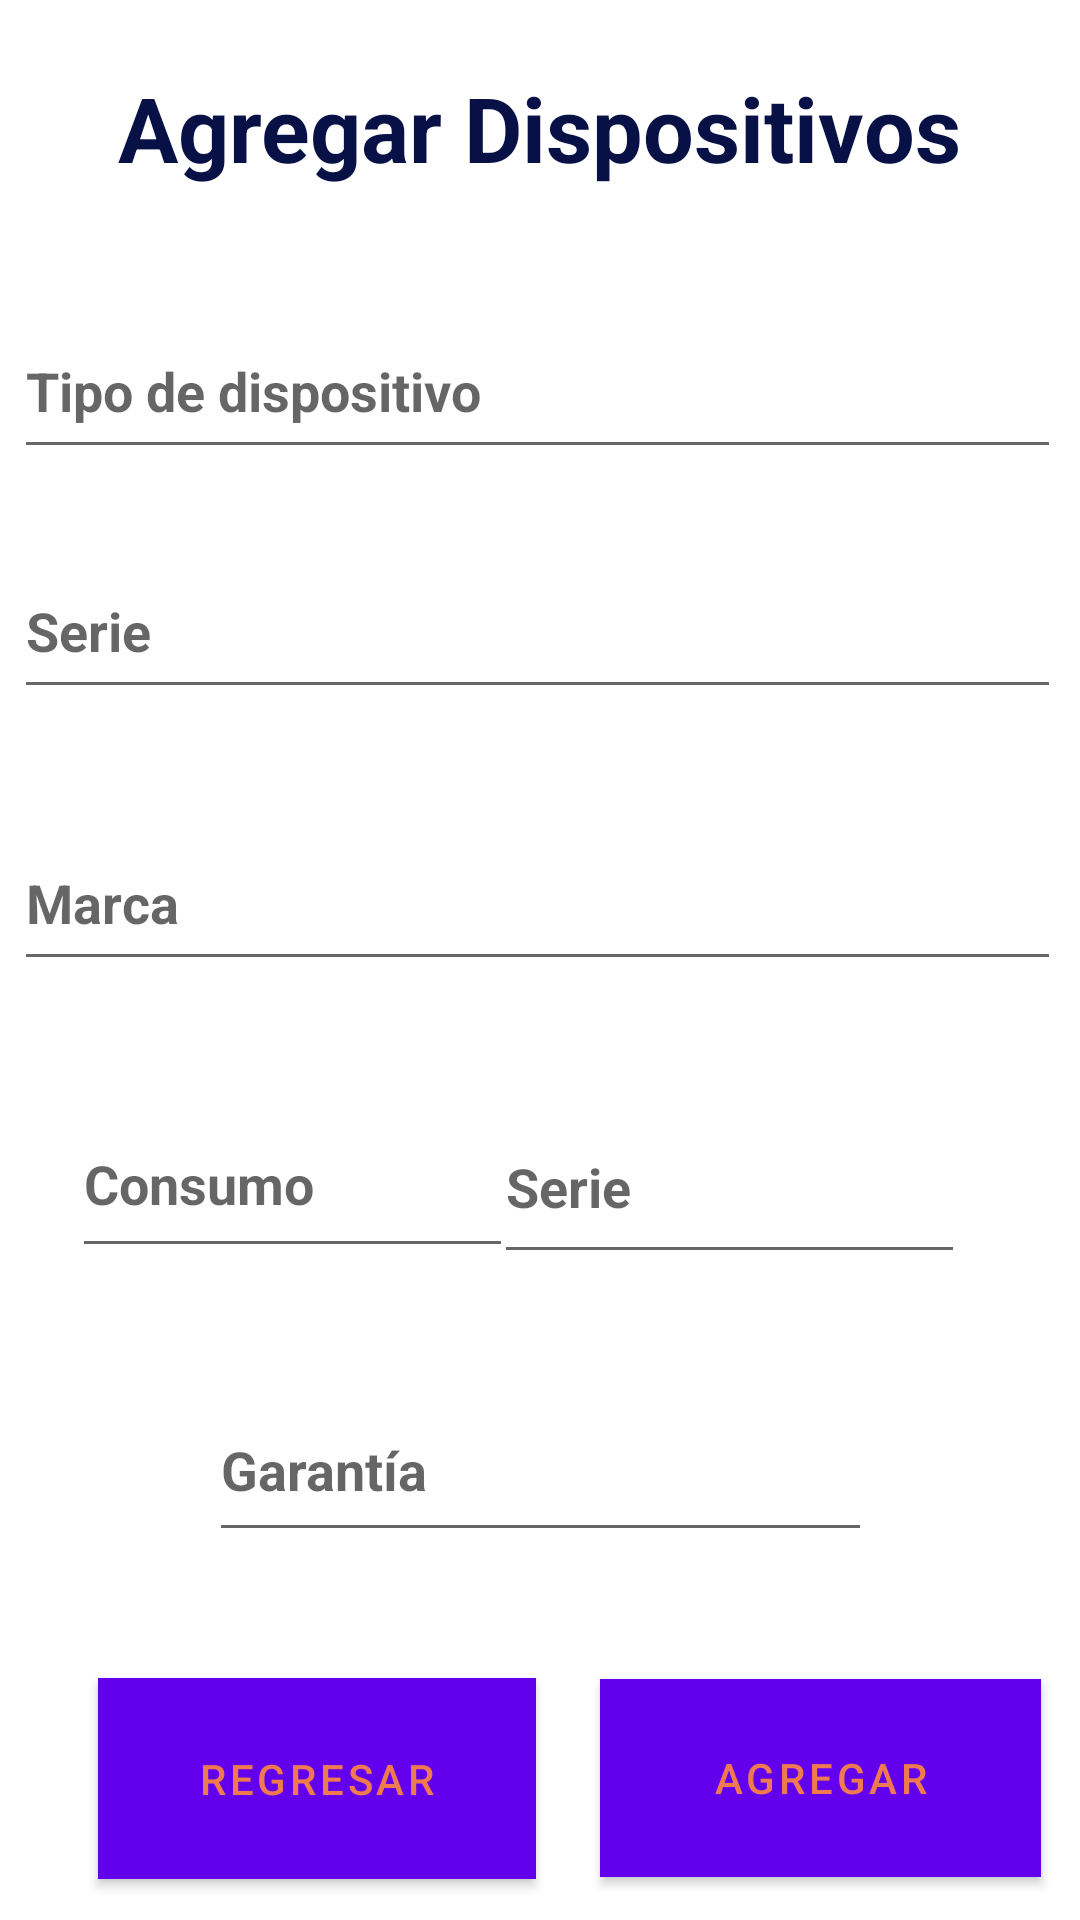

The Android layout XML behind this screen, and the referenced resources:
<!-- AndroidManifest.xml: application theme AppTheme -->
<!-- res/layout/dispositivos.xml -->
<?xml version="1.0" encoding="utf-8"?>
<androidx.constraintlayout.widget.ConstraintLayout xmlns:android="http://schemas.android.com/apk/res/android"
    xmlns:app="http://schemas.android.com/apk/res-auto"
    xmlns:tools="http://schemas.android.com/tools"
    android:layout_width="match_parent"
    android:layout_height="match_parent"
    android:background="#FFFFFF">

    <Button
        android:id="@+id/btnagregadis"
        android:layout_width="147dp"
        android:layout_height="66dp"
        android:background="#FF071145"
        android:text="Agregar"
        android:textColor="#f17950"
        app:layout_constraintBottom_toBottomOf="parent"
        app:layout_constraintEnd_toEndOf="parent"
        app:layout_constraintHorizontal_bias="0.939"
        app:layout_constraintStart_toStartOf="parent"
        app:layout_constraintTop_toTopOf="parent"
        app:layout_constraintVertical_bias="0.975" />

    <Button
        android:id="@+id/btnsiguiente"
        android:layout_width="146dp"
        android:layout_height="67dp"
        android:background="#FF071145"
        android:text="Regresar"
        android:textColor="#f17950"
        app:layout_constraintBottom_toBottomOf="parent"
        app:layout_constraintEnd_toEndOf="parent"
        app:layout_constraintHorizontal_bias="0.153"
        app:layout_constraintStart_toStartOf="parent"
        app:layout_constraintTop_toTopOf="parent"
        app:layout_constraintVertical_bias="0.976" />

    <TextView
        android:id="@+id/lbltitulo3"
        android:layout_width="355dp"
        android:layout_height="57dp"
        android:gravity="clip_horizontal|center_horizontal|center_vertical"
        android:text="Agregar Dispositivos"
        android:textColor="#FF071145"
        android:textSize="30sp"
        android:textStyle="bold"
        app:layout_constraintBottom_toBottomOf="parent"
        app:layout_constraintHorizontal_bias="0.487"
        app:layout_constraintLeft_toLeftOf="parent"
        app:layout_constraintRight_toRightOf="parent"
        app:layout_constraintTop_toTopOf="parent"
        app:layout_constraintVertical_bias="0.024" />

    <EditText
        android:id="@+id/txttipo"
        android:layout_width="349dp"
        android:layout_height="55dp"
        android:ems="10"
        android:hint="Serie"
        android:inputType="textPersonName"
        android:textColor="#FF071145"
        android:textStyle="bold"
        app:layout_constraintBottom_toBottomOf="parent"
        app:layout_constraintEnd_toEndOf="parent"
        app:layout_constraintHorizontal_bias="0.435"
        app:layout_constraintStart_toStartOf="parent"
        app:layout_constraintTop_toTopOf="parent"
        app:layout_constraintVertical_bias="0.31" />

    <EditText
        android:id="@+id/txtseries"
        android:layout_width="157dp"
        android:layout_height="61dp"
        android:ems="10"
        android:hint="Serie"
        android:inputType="number"
        android:textColor="#FF071145"
        android:textStyle="bold"
        app:layout_constraintBottom_toBottomOf="parent"
        app:layout_constraintEnd_toEndOf="parent"
        app:layout_constraintHorizontal_bias="0.811"
        app:layout_constraintStart_toStartOf="parent"
        app:layout_constraintTop_toTopOf="parent"
        app:layout_constraintVertical_bias="0.628" />

    <EditText
        android:id="@+id/txtconsumo"
        android:layout_width="147dp"
        android:layout_height="59dp"
        android:ems="10"
        android:hint="Consumo"
        android:inputType="number"
        android:textColor="#FF071145"
        android:textStyle="bold"
        app:layout_constraintBottom_toBottomOf="parent"
        app:layout_constraintEnd_toEndOf="parent"
        app:layout_constraintHorizontal_bias="0.113"
        app:layout_constraintStart_toStartOf="parent"
        app:layout_constraintTop_toTopOf="parent"
        app:layout_constraintVertical_bias="0.626" />

    <EditText
        android:id="@+id/txtgarantia"
        android:layout_width="221dp"
        android:layout_height="58dp"
        android:ems="10"
        android:hint="Garantía"
        android:inputType="number"
        android:textColor="#FF071145"
        android:textStyle="bold"
        app:layout_constraintBottom_toBottomOf="parent"
        app:layout_constraintEnd_toEndOf="parent"
        app:layout_constraintStart_toStartOf="parent"
        app:layout_constraintTop_toTopOf="parent"
        app:layout_constraintVertical_bias="0.789" />

    <EditText
        android:id="@+id/txtmarca"
        android:layout_width="349dp"
        android:layout_height="55dp"
        android:ems="10"
        android:hint="Marca"
        android:inputType="textPersonName"
        android:textColor="#FF071145"
        android:textStyle="bold"
        app:layout_constraintBottom_toBottomOf="parent"
        app:layout_constraintEnd_toEndOf="parent"
        app:layout_constraintHorizontal_bias="0.435"
        app:layout_constraintStart_toStartOf="parent"
        app:layout_constraintTop_toTopOf="parent"
        app:layout_constraintVertical_bias="0.465" />

    <EditText
        android:id="@+id/txtdispsotivo"
        android:layout_width="349dp"
        android:layout_height="55dp"
        android:ems="10"
        android:hint="Tipo de dispositivo"
        android:inputType="textPersonName"
        android:textColor="#FF071145"
        android:textStyle="bold"
        app:layout_constraintBottom_toBottomOf="parent"
        app:layout_constraintEnd_toEndOf="parent"
        app:layout_constraintHorizontal_bias="0.435"
        app:layout_constraintStart_toStartOf="parent"
        app:layout_constraintTop_toTopOf="parent"
        app:layout_constraintVertical_bias="0.173" />
</androidx.constraintlayout.widget.ConstraintLayout>
<!-- resources referenced by this layout -->
<resources>

</resources>
